Run: headless pygame with SDL's dummy video driver; simulated clock (each Clock.tick advances the game by its frame time, no real sleeping); random seed 0; keys injected as events and as key.get_pressed() state; no mouse input.
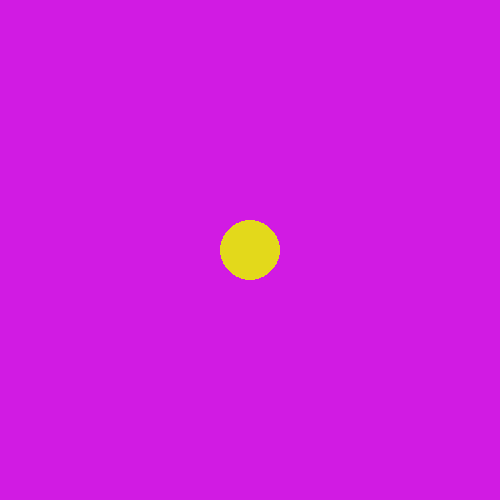
Frame 1 of 4 · flips 1–60 · no input
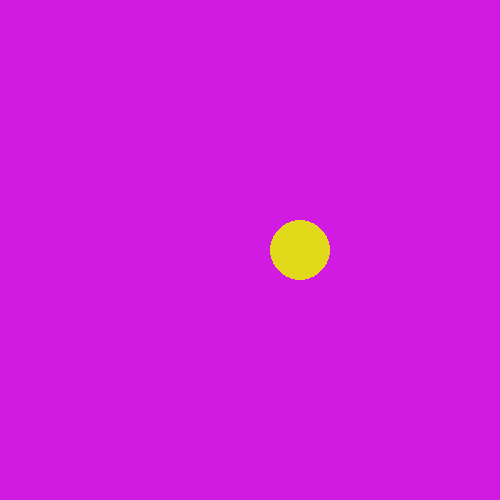
Frame 2 of 4 · flips 61–180 · tapped SPACE, RETURN · held RIGHT (→), D
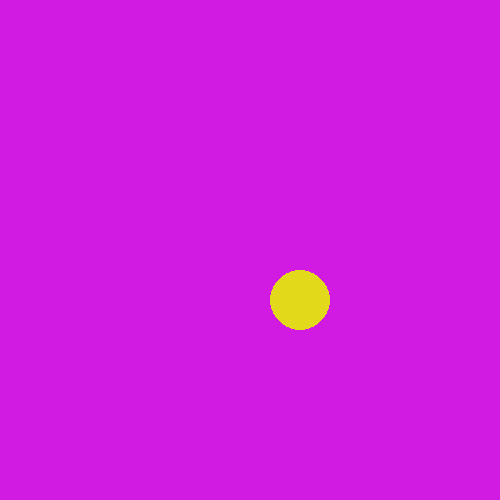
Frame 3 of 4 · flips 181–300 · held DOWN (↓), S
Frame 4 of 4 · flips 301–420 · held LEFT (←), A, UP (↑), W · screen same as frame 1, image omitted

The pygame program that drew these frames:

#02
import pygame
pygame.init()
screen = pygame.display.set_mode((500,500))
pygame.display.set_caption("Move Hero")
hero_x = 250
hero_y = 250
rect_x = 250
rect_y = 400
running = True

while running:
    for event in pygame.event.get():
        if event.type == pygame.QUIT:
            running = False
        if event.type == pygame.KEYDOWN:
            if event.key == pygame.K_UP:
                hero_y -= 50
                rect_y += 50
            if event.key == pygame.K_DOWN:
                hero_y += 50
                rect_y -= 50
            if event.key == pygame.K_LEFT:
                hero_x -= 50
                rect_x += 50
            if event.key == pygame.K_RIGHT:
                hero_x += 50
                rect_x -= 50

    screen.fill((209,27,227))
    pygame.draw.circle(screen, (227,217,27),(hero_x,hero_y),30)
    #pygame.draw.rect(screen,(0,255,0),(rect_x,rect_y,20,20))

    if hero_x < 0 or hero_x > 500 or hero_y < 0 or hero_y > 500:  # ★ NEW
        font = pygame.font.SysFont(None, 80)                         # ★ NEW
        msg = font.render("GAME OVER", True, (255,255,255))          # ★ NEW
        screen.blit(msg, (100, 200))                                 # ★ NEW

    pygame.display.update()

pygame.quit()

#003

import pygame
pygame.init()
screen = pygame.display.set_mode((500,500))
pygame.display.set_caption("Move Hero")
hero_x = 250
hero_y = 250
speed = 10                          # ★ NEW
running = True

while running:
    for event in pygame.event.get():
        if event.type == pygame.QUIT:
            running = False
        if event.type == pygame.KEYDOWN:
            if event.key == pygame.K_LSHIFT:  # ★ NEW
                speed = 70                    # ★ NEW
            if event.key == pygame.K_UP:
                hero_y -= speed
            if event.key == pygame.K_DOWN:
                hero_y += speed
            if event.key == pygame.K_LEFT:
                hero_x -= speed
            if event.key == pygame.K_RIGHT:
                hero_x += speed
        if event.type == pygame.KEYUP:        # ★ NEW
            if event.key == pygame.K_LSHIFT:  # ★ NEW
                speed = 10                    # ★ NEW

    screen.fill((209,27,227))
    pygame.draw.circle(screen, (227,217,27),(hero_x,hero_y),30)
    pygame.display.update()

pygame.quit()

# 004
import pygame
pygame.init()
screen = pygame.display.set_mode((500,500))
pygame.display.set_caption("Move Hero")
hero_x = 250
hero_y = 250
speed = 10
hero_color = (255, 255, 0)          # ★ NEW
running = True

while running:
    for event in pygame.event.get():
        if event.type == pygame.QUIT:
            running = False
        if event.type == pygame.KEYDOWN:
            if event.key == pygame.K_LSHIFT:
                speed = 30
            hero_color = (255, 0, 0)            # ★ NEW
            if event.key == pygame.K_UP:
                hero_y -= speed
            if event.key == pygame.K_DOWN:
                hero_y += speed
            if event.key == pygame.K_LEFT:
                hero_x -= speed
            if event.key == pygame.K_RIGHT:
                hero_x += speed
        if event.type == pygame.KEYUP:
            if event.key == pygame.K_LSHIFT:
                speed = 10
            hero_color = (255, 255, 0)          # ★ NEW

    screen.fill((209,27,227))
    pygame.draw.circle(screen, hero_color, (hero_x,hero_y), 30)  # ★ NEW
    pygame.display.update()

pygame.quit()

#005
import random
import pygame
pygame.init()
screen = pygame.display.set_mode((500,500))
pygame.display.set_caption("Move Hero")
hero_x = 250
hero_y = 250
speed = 10
hero_color = (255, 255, 0)
rect_x = 100                        # ★ NEW
rect_y = 100                        # ★ NEW
running = True

while running:
    for event in pygame.event.get():
        if event.type == pygame.QUIT:
            running = False
        if event.type == pygame.KEYDOWN:
            if event.key == pygame.K_LSHIFT:
                speed = 30
            hero_color = (255, 0, 0)
            if event.key == pygame.K_UP:
                hero_y -= speed
            if event.key == pygame.K_DOWN:
                hero_y += speed
            if event.key == pygame.K_LEFT:
                hero_x -= speed
            if event.key == pygame.K_RIGHT:
                hero_x += speed
        if event.type == pygame.KEYUP:
            if event.key == pygame.K_LSHIFT:
                speed = 10
            hero_color = (255, 255, 0)

    screen.fill((209,27,227))
    pygame.draw.circle(screen, hero_color, (hero_x,hero_y), 30)
    pygame.draw.rect(screen, (0,255,0), (rect_x,rect_y,30,30))    # ★ NEW

    if abs(hero_x - rect_x) < 30 and abs(hero_y - rect_y) < 30:  # ★ NEW
        rect_x = random.randint(30, 470)                                             # ★ NEW
        rect_y = random.randint(30, 470)                                             # ★ NEW

    pygame.display.update()

pygame.quit()
